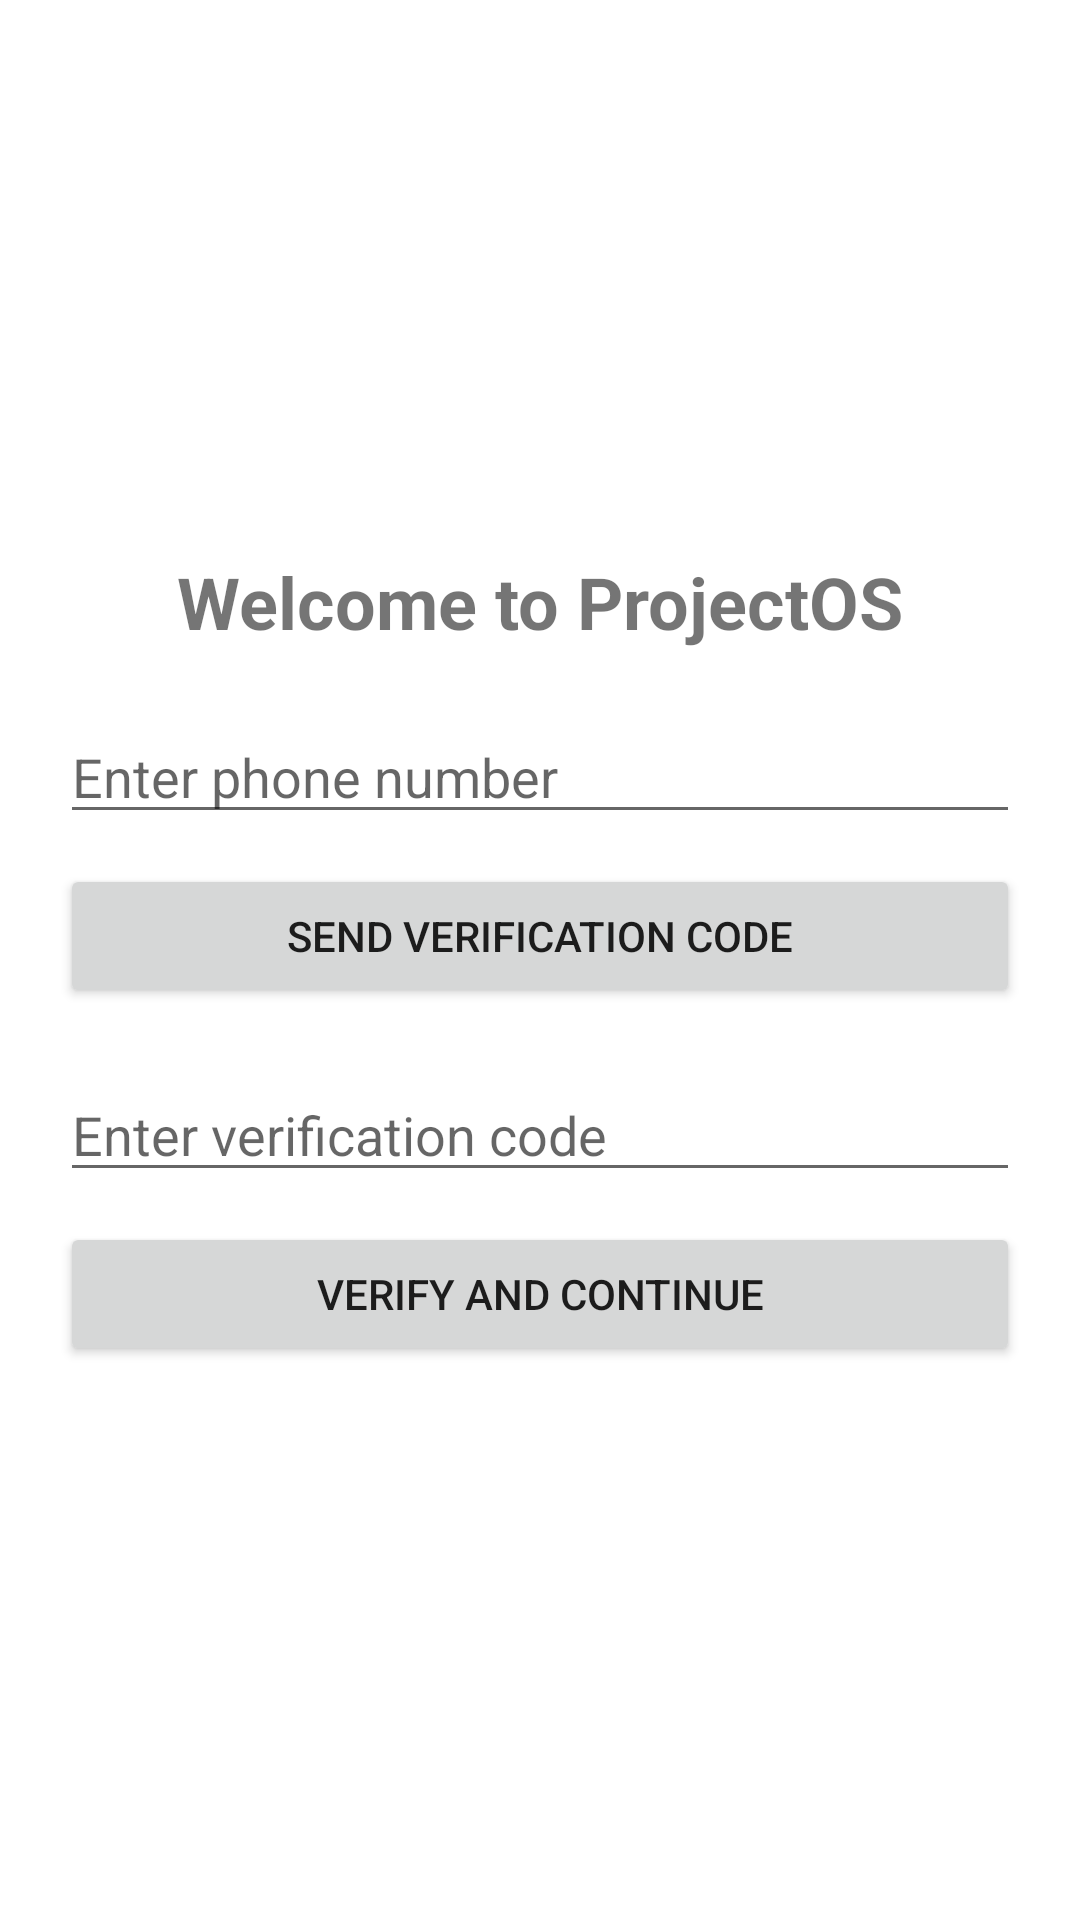

Layout XML and referenced resources for this Android screen:
<!-- AndroidManifest.xml: activity theme Theme.ProjectOS.NoActionBar -->
<!-- res/layout/activity_account_setup.xml -->
<?xml version="1.0" encoding="utf-8"?>
<LinearLayout xmlns:android="http://schemas.android.com/apk/res/android"
    android:layout_width="match_parent"
    android:layout_height="match_parent"
    android:orientation="vertical"
    android:gravity="center"
    android:padding="20dp">

    <TextView
        android:layout_width="wrap_content"
        android:layout_height="wrap_content"
        android:text="Welcome to ProjectOS"
        android:textSize="24sp"
        android:textStyle="bold"
        android:layout_marginBottom="20dp" />

    <EditText
        android:id="@+id/phone_number_input"
        android:layout_width="match_parent"
        android:layout_height="wrap_content"
        android:hint="Enter phone number"
        android:inputType="phone"
        android:layout_marginBottom="10dp" />

    <Button
        android:id="@+id/send_code_button"
        android:layout_width="match_parent"
        android:layout_height="wrap_content"
        android:text="Send Verification Code"
        android:layout_marginBottom="20dp" />

    <EditText
        android:id="@+id/verification_code_input"
        android:layout_width="match_parent"
        android:layout_height="wrap_content"
        android:hint="Enter verification code"
        android:inputType="number"
        android:layout_marginBottom="10dp" />

    <Button
        android:id="@+id/verify_button"
        android:layout_width="match_parent"
        android:layout_height="wrap_content"
        android:text="Verify and Continue" />

</LinearLayout>
<!-- resources referenced by this layout -->
<resources>
  <style name="Theme.ProjectOS.NoActionBar">
          <item name="windowNoTitle">true</item>
          <item name="windowActionBar">false</item>
          <item name="android:windowFullscreen">false</item>
      </style>
</resources>
